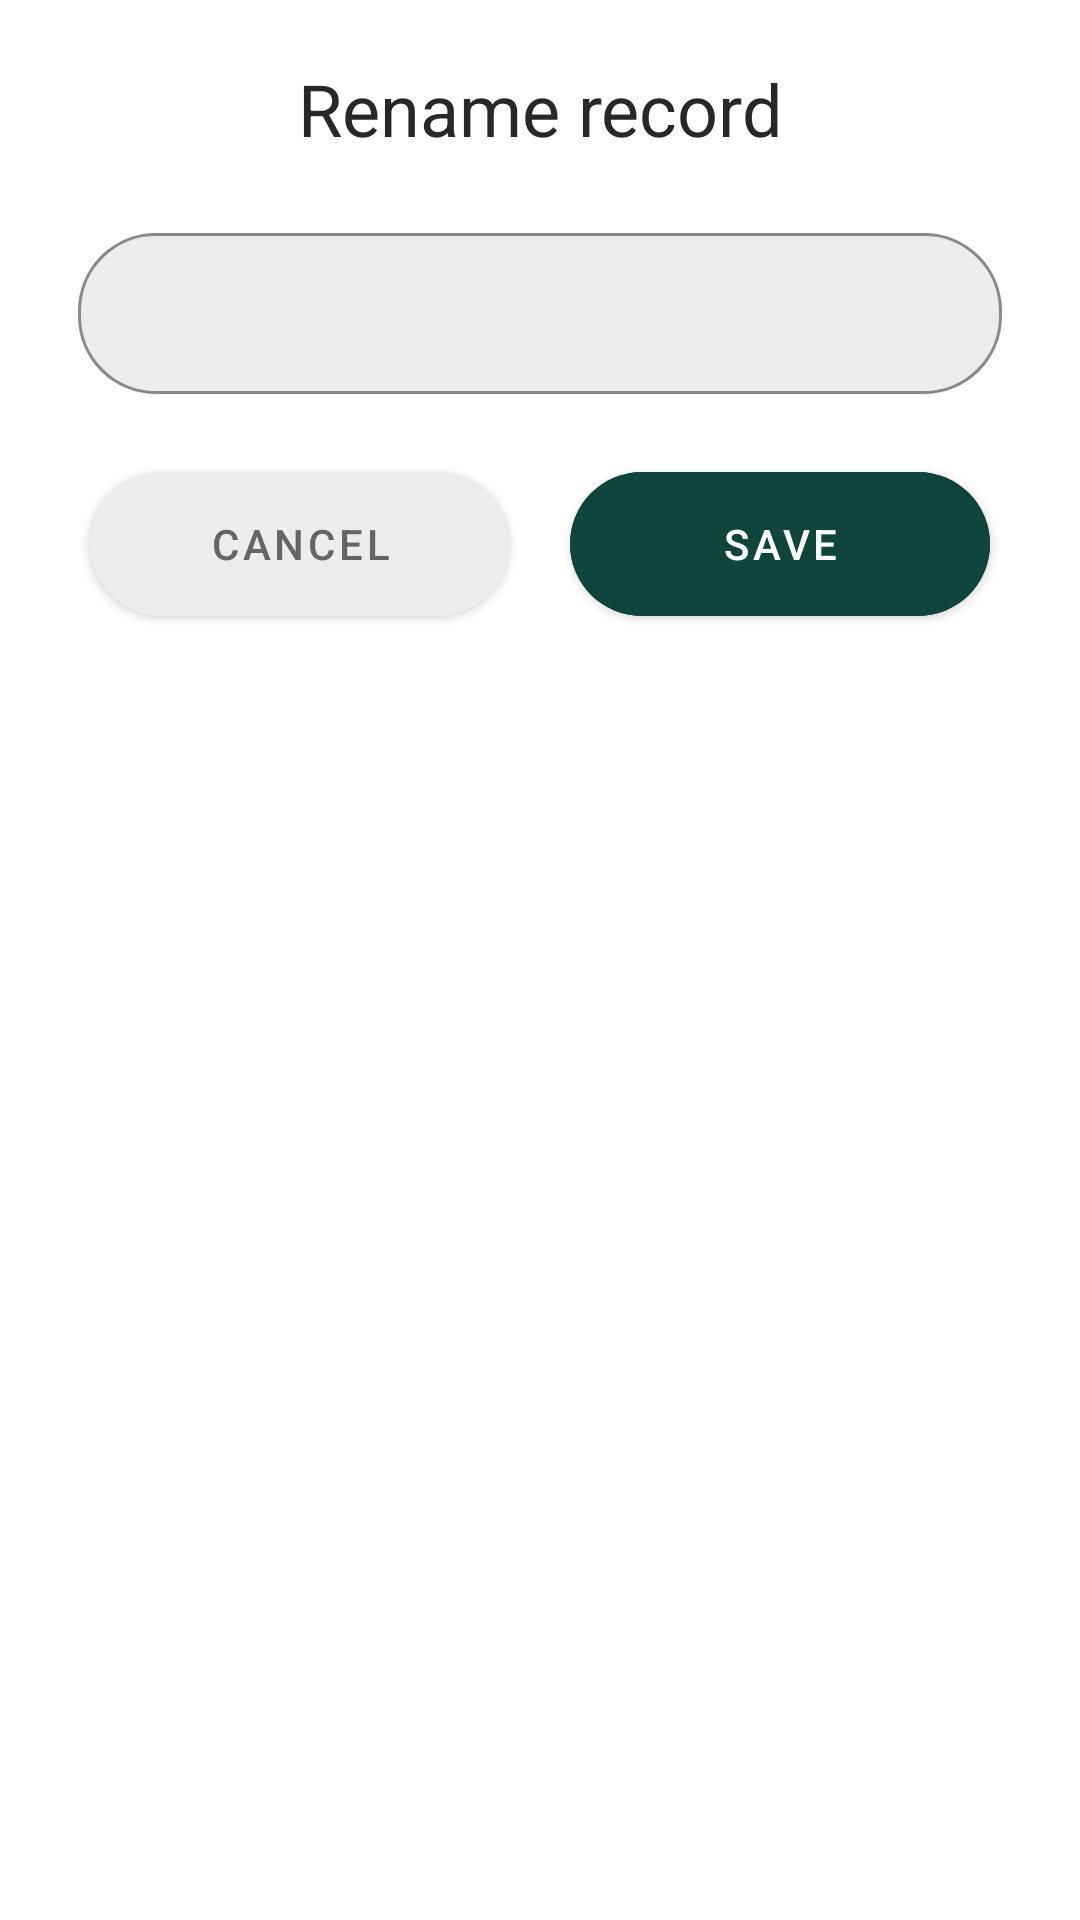

Reconstruct the res/layout file that produces this screen, plus the resources it refers to.
<!-- AndroidManifest.xml: application theme Theme.Academic -->
<!-- res/layout/rename_layout.xml -->
<?xml version="1.0" encoding="utf-8"?>
<LinearLayout xmlns:android="http://schemas.android.com/apk/res/android"
    android:layout_width="match_parent"
    android:layout_height="wrap_content"
    xmlns:app="http://schemas.android.com/apk/res-auto"
    app:layout_behavior="@string/bottom_sheet_behavior"
    android:orientation="vertical"
    android:background="@drawable/background_round"
    android:layout_marginTop="20dp"
    android:id="@+id/renameLayout">
    <TextView
        android:layout_width="match_parent"
        android:layout_height="wrap_content"
        android:layout_marginTop="20dp"
        android:text="Rename record"
        android:textSize="24sp"
        android:textAlignment="center" />

    <com.google.android.material.textfield.TextInputLayout
        style="@style/TextLayoutStyle"
        android:layout_width="match_parent"
        android:layout_height="wrap_content">
        <com.google.android.material.textfield.TextInputEditText
            android:layout_width="match_parent"
            android:layout_height="wrap_content"
            android:id="@+id/filenameInput"
            android:layout_marginHorizontal="26dp"
            android:padding="16dp"
            />
    </com.google.android.material.textfield.TextInputLayout>
    <LinearLayout
        android:layout_width="match_parent"
        android:layout_height="wrap_content"
        android:gravity="center"
        android:layout_marginBottom="20dp">
        <com.google.android.material.button.MaterialButton
            android:id="@+id/btnCancel"
            android:layout_width="140dp"
            android:layout_height="60dp"
            android:text="Cancel"
            android:backgroundTint="@color/gray"
            android:textColor="@color/darkGray"
            app:cornerRadius="26dp"
            app:rippleColor="@color/darkGray"/>

        <com.google.android.material.button.MaterialButton
            android:id="@+id/btnSaveRename"
            android:layout_width="140dp"
            android:layout_height="60dp"
            android:text="Save"
            android:layout_marginStart="20dp"
            android:backgroundTint="@color/midnightGreen"
            android:textColor="@color/white"
            app:cornerRadius="26dp"
            app:rippleColor="@color/darkGray"/>
    </LinearLayout>
</LinearLayout>
<!-- resources referenced by this layout -->
<resources>
  <color name="darkGray">#656565</color>
  <color name="gray">#ECECEC</color>
  <color name="midnightGreen">#0F453D</color>
  <color name="white">#FFFFFFFF</color>
  <!-- drawable background_round (drawable) -->
  <?xml version="1.0" encoding="utf-8"?>
  <shape xmlns:android="http://schemas.android.com/apk/res/android">
      <solid android:color="@color/white"/>
      <corners android:topRightRadius="30dp" android:topLeftRadius="30dp">
      </corners>
  </shape>
  <style name="TextLayoutStyle" parent="Widget.MaterialComponents.TextInputLayout.OutlinedBox">
          <item name="android:layout_marginTop">20dp</item>
          <item name="android:layout_marginBottom">20dp</item>
          <item name="boxBackgroundColor">@color/gray</item>
          <item name="boxStrokeColor">@color/strokeColor</item>
  
          <item name="boxCornerRadiusBottomStart">26dp</item>
          <item name="boxCornerRadiusBottomEnd">26dp</item>
          <item name="boxCornerRadiusTopStart">26dp</item>
          <item name="boxCornerRadiusTopEnd">26dp</item>
      </style>
  <style name="Theme.Academic" parent="Base.Theme.Academic" />
  <color name="strokeColor">#1E88E5</color>
  <style name="Base.Theme.Academic" parent="Theme.MaterialComponents.Light.NoActionBar">
          
          <item name="colorPrimary">@color/midnightGreen</item>
          <item name="colorPrimaryDark">@color/midnightGreen</item>
          <item name="rippleColor">@color/disabledDarkGray</item>
          <item name="android:textColor">@color/textColor</item>
          <item name="colorAccent">@color/midnightGreen</item>
  
          <item name="android:windowBackground">@color/white</item>
          <item name="android:colorBackground">@color/white</item>
      </style>
  <color name="disabledDarkGray">#8F8F8F</color>
  <color name="textColor">#282828</color>
</resources>
